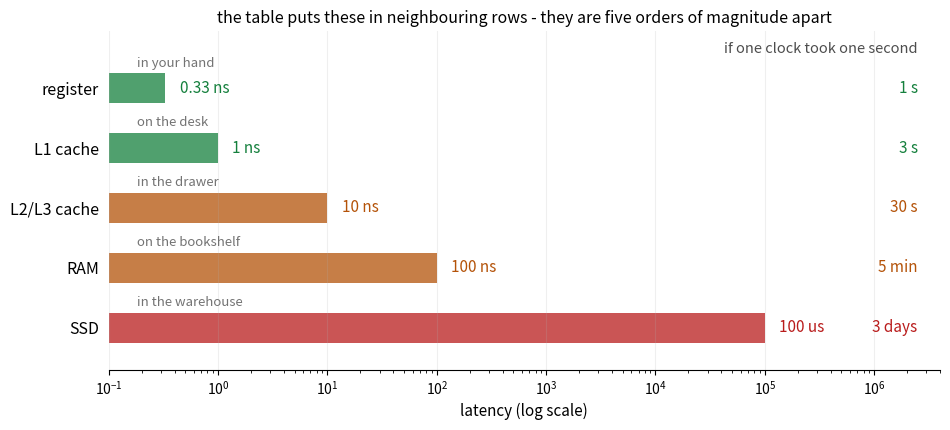
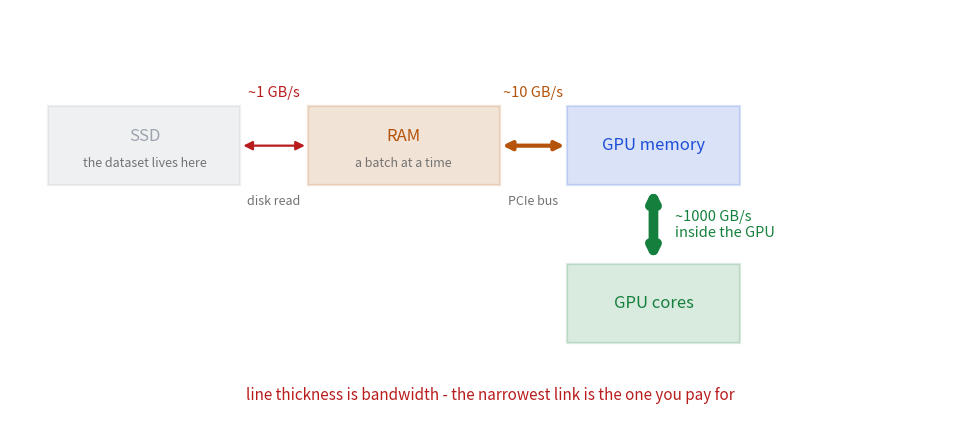

The script that saved these images, in order:
"""
================================================================================
make_figures.py - 1장 하드웨어 절의 그림을 만든다
================================================================================

만드는 그림:
    memory_hierarchy.svg  메모리 계층의 지연을 로그 눈금으로. 표로 적으면
                          1 ns 와 100 us 가 나란한 두 칸이지만 실제로는
                          다섯 자릿수 차이다. 오른쪽에 「1 클럭을 1 초로
                          늘리면 얼마인가」를 붙여 사람의 감각으로 옮긴다.
    data_path.svg         데이터가 지나는 길. 쪽에 ASCII 로 그려져 있던 것을
                          그대로 옮기되 대역폭 차이를 선 굵기로 보인다.

수는 모두 쪽의 표에 적힌 값이다. 사람 눈금 쪽은 그 값을 3 GHz(한 클럭
0.333 ns)로 나눈 것이며, 쪽에도 어림값임을 적어 둔다.

그림 규칙(CLAUDE.md): SVG, svg.fonttype='path', transparent=True,
그림 안 글자는 모두 ASCII.

실행:
    python make_figures.py
"""
import matplotlib
matplotlib.use("Agg")
matplotlib.rcParams["svg.fonttype"] = "path"
import matplotlib.pyplot as plt
from matplotlib.patches import Rectangle, FancyArrowPatch

CLOCK_NS = 1.0 / 3.0                       # 3 GHz 를 가정한 한 클럭


def human(ns):
    """지연을 「1 클럭 = 1 초」로 늘렸을 때의 시간으로 옮긴다."""
    sec = ns / CLOCK_NS
    if sec < 90:
        return f"{sec:.0f} s"
    if sec < 5400:
        return f"{sec / 60:.0f} min"
    if sec < 172800:
        return f"{sec / 3600:.1f} h"
    return f"{sec / 86400:.0f} days"


def fig_memory_hierarchy():
    rows = [("register", 0.33, "in your hand"),
            ("L1 cache", 1.0, "on the desk"),
            ("L2/L3 cache", 10.0, "in the drawer"),
            ("RAM", 100.0, "on the bookshelf"),
            ("SSD", 100_000.0, "in the warehouse")]
    fig, ax = plt.subplots(figsize=(9.6, 4.4))
    ys = range(len(rows))[::-1]
    for (name, ns, metaphor), y in zip(rows, ys):
        c = "#15803d" if ns <= 1 else ("#b45309" if ns <= 100 else "#b91c1c")
        ax.barh(y, ns, 0.5, color=c, alpha=0.75)
        lab = f"{ns:g} ns" if ns < 1000 else f"{ns / 1000:g} us"
        ax.text(ns * 1.35, y, lab, va="center", fontsize=11, color=c)
        ax.text(0.18, y + 0.42, metaphor, va="center", fontsize=9.5,
                color="0.45")
        ax.text(2.5e6, y, human(ns), va="center", ha="right", fontsize=11,
                color=c)
    ax.set_yticks(list(ys)); ax.set_yticklabels([r[0] for r in rows],
                                                fontsize=11.5)
    ax.set_xscale("log")
    ax.set_xlim(0.1, 4e6)
    ax.set_xlabel("latency (log scale)", fontsize=11)
    ax.set_ylim(-0.7, len(rows) - 0.05)
    ax.text(2.5e6, len(rows) - 0.42, "if one clock took one second",
            ha="right", fontsize=10.5, color="0.3")
    ax.set_title("the table puts these in neighbouring rows - "
                 "they are five orders of magnitude apart", fontsize=11.5)
    ax.spines[["top", "right", "left"]].set_visible(False)
    ax.tick_params(left=False)
    ax.grid(axis="x", alpha=0.2)
    fig.tight_layout()
    fig.savefig("memory_hierarchy.svg", transparent=True)
    plt.close(fig); print("wrote memory_hierarchy.svg")


def fig_data_path():
    fig, ax = plt.subplots(figsize=(9.8, 4.2))
    ax.set_xlim(0, 100); ax.set_ylim(0, 46); ax.axis("off")

    boxes = [(4, 26, 20, 9, "SSD", "the dataset lives here", "#9ca3af"),
             (31, 26, 20, 9, "RAM", "a batch at a time", "#b45309"),
             (58, 26, 18, 9, "GPU memory", "", "#1d4ed8"),
             (58, 8, 18, 9, "GPU cores", "", "#15803d")]
    for x, y, w, h, title, sub, c in boxes:
        ax.add_patch(Rectangle((x, y), w, h, facecolor=c, alpha=0.16,
                               edgecolor=c, lw=1.6))
        ax.text(x + w / 2, y + h / 2 + (1.1 if sub else 0), title,
                ha="center", va="center", fontsize=12, color=c)
        if sub:
            ax.text(x + w / 2, y + h / 2 - 2.0, sub, ha="center",
                    va="center", fontsize=9, color="0.45")

    links = [(24, 30.5, 31, 30.5, "~1 GB/s", 1.6, "#b91c1c", "disk read"),
             (51, 30.5, 58, 30.5, "~10 GB/s", 3.0, "#b45309", "PCIe bus"),
             (67, 26, 67, 17, "~1000 GB/s", 7.0, "#15803d", "inside the GPU")]
    for x1, y1, x2, y2, lab, lw, c, note in links:
        ax.add_patch(FancyArrowPatch((x1, y1), (x2, y2), arrowstyle="<|-|>",
                     color=c, lw=lw, mutation_scale=13))
        mx, my = (x1 + x2) / 2, (y1 + y2) / 2
        if x1 == x2:
            ax.text(mx + 2.2, my, f"{lab}\n{note}", va="center",
                    fontsize=10.5, color=c)
        else:
            ax.text(mx, my + 5.6, lab, ha="center", fontsize=10.5, color=c)
            ax.text(mx, my - 6.8, note, ha="center", fontsize=9, color="0.45")

    ax.text(50, 1.5, "line thickness is bandwidth - the narrowest link is "
            "the one you pay for", ha="center", fontsize=11, color="#b91c1c")
    fig.subplots_adjust(left=0.01, right=0.99, top=0.98, bottom=0.02)
    fig.savefig("data_path.svg", transparent=True)
    plt.close(fig); print("wrote data_path.svg")


if __name__ == "__main__":
    fig_memory_hierarchy()
    fig_data_path()
